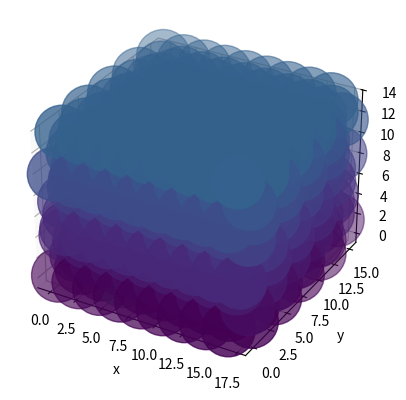

The matplotlib source for this figure:
#!/usr/bin/env python3
# encoding: utf-8              A flake growth simulation

from math import sqrt
import itertools as it
import matplotlib.pyplot as plt
from mpl_toolkits.mplot3d import Axes3D
from collections import namedtuple


# ---------------
# -  The Flake  -
# ---------------
class Flake():
  """ The actual Flake we want to let grow. """
  def __init__(self, size: int=7, twins=None):
    self.size = size
    self.Vector = namedtuple('Vector', ['x', 'y', 'z'])
    self.grid_list = [[[[0, 0] for _ in range(size)]
                       for _ in range(size)]
                      for _ in range(size)]
    self.layers = self.layer_generator(twins)

  def grid(self, i, j, k, val=None):
    if val is None:
      return self.grid_list[i][j][k][0]
    elif val == 'energy':
      return self.grid_list[i][j][k][1]
    elif val == 'full':
      return self.grid_list[i][j][k]
    elif val in (True, False):
      self.grid_list[i][j][k][0] = val
      return self.grid_list[i][j][k]
    elif isinstance(val, (list, tuple)) and len(val) == 2:
      self.grid_list[i][j][k] = val
    else:
      raise TypeError("Unrecognized type of `val`. Must be either `keyword`, "
                      "`boolean` or an iterable with length two.")

  def coord(self, i, j, k, twin=None) -> 'Vector':
    """ Build crystal as i*a + j*b + k*c with lattice vectors.
    `twin` is the variable that is increased by one for every twin plane
    we introduce. All layers _after_ the twin (greater positive and negative
    values) are mirrored. """
    # -1**t is to invert the order, -t to displace the index properly
    if twin is None:
      twin = self.layers[k]
    # layer = ((-1)**twin * (k - twin)) % 3
    # Count occurences: from collections import counter
    # we have to redefine the twin planes count:
    # -1**t * (k + dt) , where dt is distance from zero at tp creation
    # permutations = k +
    layer = ((-1)**twin * k) % 3
    prototype = self.Vector(2*i + (j+k) % 2,
                            sqrt(3)*(j + layer * 1/3),
                            k*2*sqrt(6)/3)
    return prototype

  def layer_generator(self, *twins, length=None) -> list:
    """ Create a z-list representing the number of twin-planes until up to this
    layer. """
    if not length:
      length = self.size
    L = []
    counter = 0
    sign = 1
    for layer in range(length):
      L.append(counter % 3)
      if layer in twins:
        sign = -1*sign
      counter += sign
    return L

  def plot(self, points: list, color: list=None):
    """ Plot method of the flake. """
    fig = plt.figure()
    ax = fig.add_subplot(111, projection='3d')
    pts = list(zip(*points))
    if not color:
      color = pts[2]
    ax.scatter(*pts, s=1500, c=color)
    ax.set_xlabel('x')
    ax.set_ylabel('y')
    ax.set_zlabel('z')
    plt.show()

  def nn_gen(self, i, j, k, stack_list=None):
    """ Return the combination of next neighbours diff vectors, depending on
    the upper and lower plane indices.
    TP: twin plane; U(D): Up/Down; N: normal plane
    """
    IN_PLANE = [(1, 0, 0), (-1, 0, 0), (0, 1, 0),
                (0, -1, 0), (-1, -1, 0), (-1, 1, 0)]
    N_U_N = [(0, 0, 1), (-1, 0, 1), (0, 1, 1)]
    N_D_N = [(0, 0, -1), (-1, 0, -1), (0, 1, -1)]
    TP_D_N = [(0, 0, -1), (1, 0, -1), (0, -1, -1)]    # same as TP_D_TP
    TP_U_N = [(0, 0, 1), (1, 0, 1), (0, 1, 1)]        # same as TP_U_TP
    N_U_TP = [(0, 0, 1), (1, 0, 1), (0, -1, 1)]
    N_D_TP = [(0, 0, -1), (-1, 0, -1), (0, 1, -1)]

    if not stack_list:
      stack_list = self.layers
    try:
      tp_next = stack_list[k+1] - stack_list[k]
    except IndexError:
      print("Upper lattice border reached")
      tp_next = 0
    is_tp = stack_list[k] - stack_list[k-1]
    try:
      tp_prev = stack_list[k-1] - stack_list[k-2]
    except IndexError:
      print("Lower lattice border reached")
      tp_prev = 0

    neighbours = IN_PLANE
    if is_tp:
      neighbours.extend(TP_U_N)
      neighbours.extend(TP_D_N)
    if not is_tp:
      if tp_next:
        neighbours.extend(N_U_TP)
        if tp_prev:
          neighbours.extend(N_D_TP)
        elif not tp_prev:
          neighbours.extend(N_D_N)
      elif not tp_next:
        neighbours.extend(N_U_N)
        if tp_prev:
          neighbours.extend(N_D_TP)
        elif not tp_prev:
          neighbours.extend(N_D_N)
    return neighbours

  def neighbours(self, i, j, k):
    """ Return a list of next neighbours of `i, j, k` """
    site = (i, j, k)
    nn_vec = self.nn_gen(i, j, k)
    pairs = [zip(site, nn) for nn in nn_vec]
    return [tuple(sum(y) for y in x) for x in pairs]

  def set_neighbours(self, i, j, k, val=1):
    for n in self.neighbours(i, j, k):
      self.grid(*n, val=val)

  def permutator(self, seed):
    """ Creates all possible permutations of length three of all given objects
    in `seed`. """
    types = it.combinations_with_replacement(seed, 3)
    perms = []
    for i in types:
      t = set(it.permutations(i))
      while t:
        perms.append(t.pop())
    return perms

  def all_points(self):
    coords = []
    colors = []
    for idx in self.permutator(range(self.size)):
      _c = self.coord(*idx)
      coords.append(_c)
      colors.append(self.grid(*idx, val='energy') + 0.1 * idx[2])
    return coords, colors


def main():
  f = Flake(size=9, twins=(2, 8, 5))
  coords = []
  cols = []
  if Axes3D:
    special_one = (2, 2, 1)
    f.set_neighbours(*special_one, val=(1, 3))
    f.grid(*special_one, val=(1, 5))
    print('\nRendering:')
    for idx in f.permutator(range(f.size)):
      # if f.grid(*idx):
        _c = f.coord(*idx)
        coords.append(_c)
        cols.append(f.grid(*idx, val='energy') + 0.2 * idx[2])
        print(idx, _c, sep='\t')
  f.plot(coords, cols)


# ------------------
# -  Global Stuff  -
# ------------------
if __name__ == '__main__':
  main()
